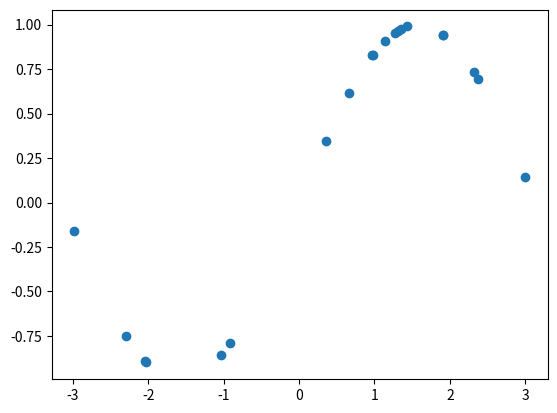

This chart was generated by the following Python code:
import numpy as np
import matplotlib.pyplot as plt

# generate 20 points from uniform (-3,3)
x = np.random.uniform(-3, 3, size=20)
y = np.sin(x)

fig, ax = plt.subplots()
ax.scatter(x,y)
plt.savefig("test.png")

